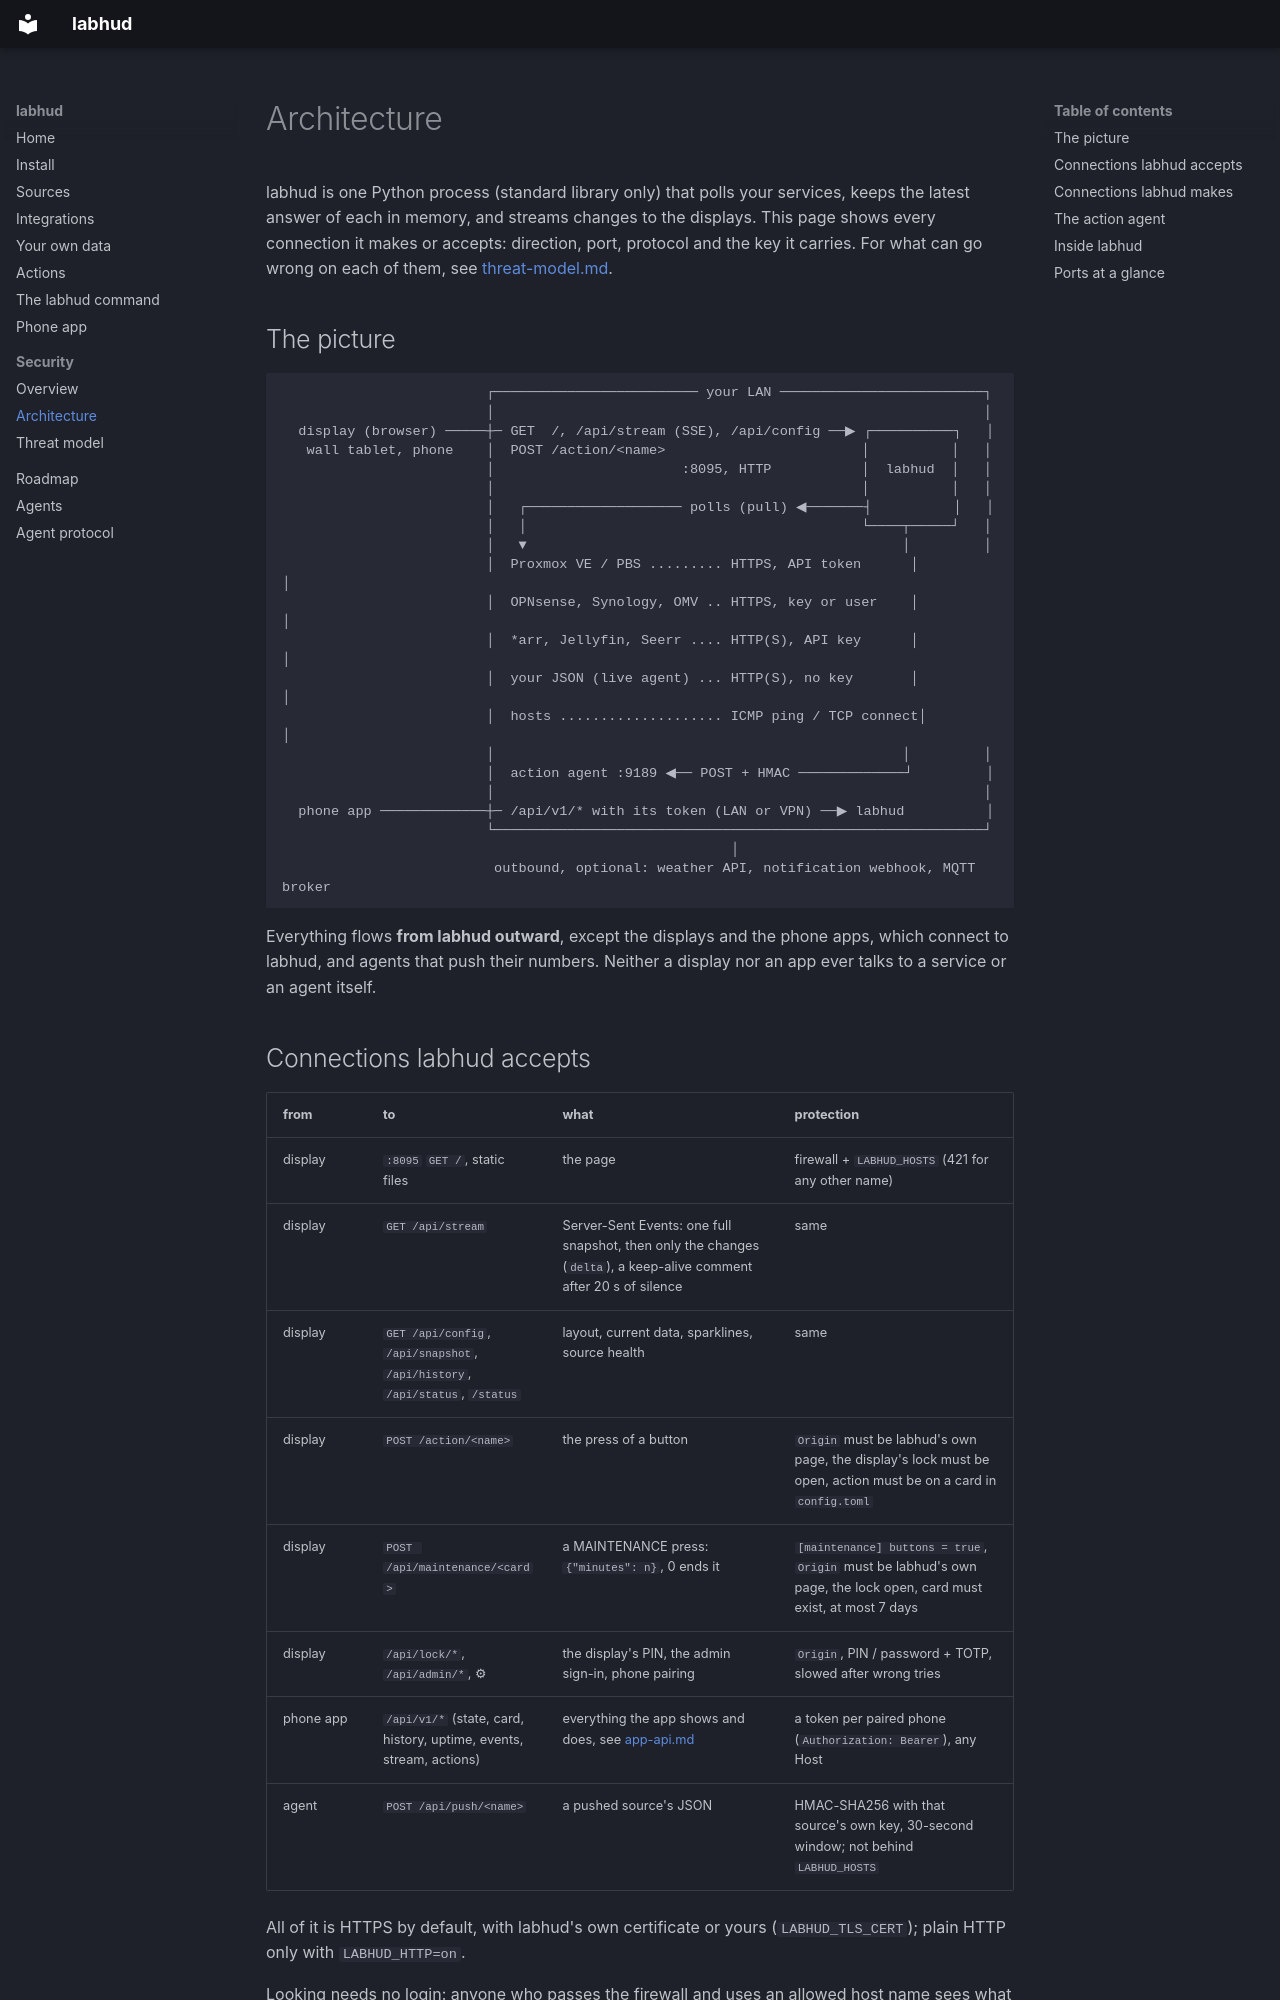

repository: Mithrandler/labhud · page: architecture/index.html · generator: mkdocs

# Architecture

labhud is one Python process (standard library only) that polls your services, keeps the latest
answer of each in memory, and streams changes to the displays. This page shows every connection
it makes or accepts: direction, port, protocol and the key it carries. For what can go wrong on
each of them, see [threat-model.md](threat-model.md).

## The picture

```
                         ┌───────────────────────── your LAN ─────────────────────────┐
                         │                                                            │
  display (browser) ─────┼─ GET  /, /api/stream (SSE), /api/config ──▶ ┌──────────┐   │
   wall tablet, phone    │  POST /action/<name>                        │          │   │
                         │                       :8095, HTTP           │  labhud  │   │
                         │                                             │          │   │
                         │   ┌─────────────────── polls (pull) ◀───────┤          │   │
                         │   │                                         └────┬─────┘   │
                         │   ▼                                              │         │
                         │  Proxmox VE / PBS ......... HTTPS, API token      │         │
                         │  OPNsense, Synology, OMV .. HTTPS, key or user    │         │
                         │  *arr, Jellyfin, Seerr .... HTTP(S), API key      │         │
                         │  your JSON (live agent) ... HTTP(S), no key       │         │
                         │  hosts .................... ICMP ping / TCP connect│         │
                         │                                                  │         │
                         │  action agent :9189 ◀── POST + HMAC ─────────────┘         │
                         │                                                            │
  phone app ─────────────┼─ /api/v1/* with its token (LAN or VPN) ──▶ labhud          │
                         └────────────────────────────────────────────────────────────┘
                                                       │
                          outbound, optional: weather API, notification webhook, MQTT broker
```

Everything flows **from labhud outward**, except the displays and the phone apps, which connect
to labhud, and agents that push their numbers. Neither a display nor an app ever talks to a
service or an agent itself.
